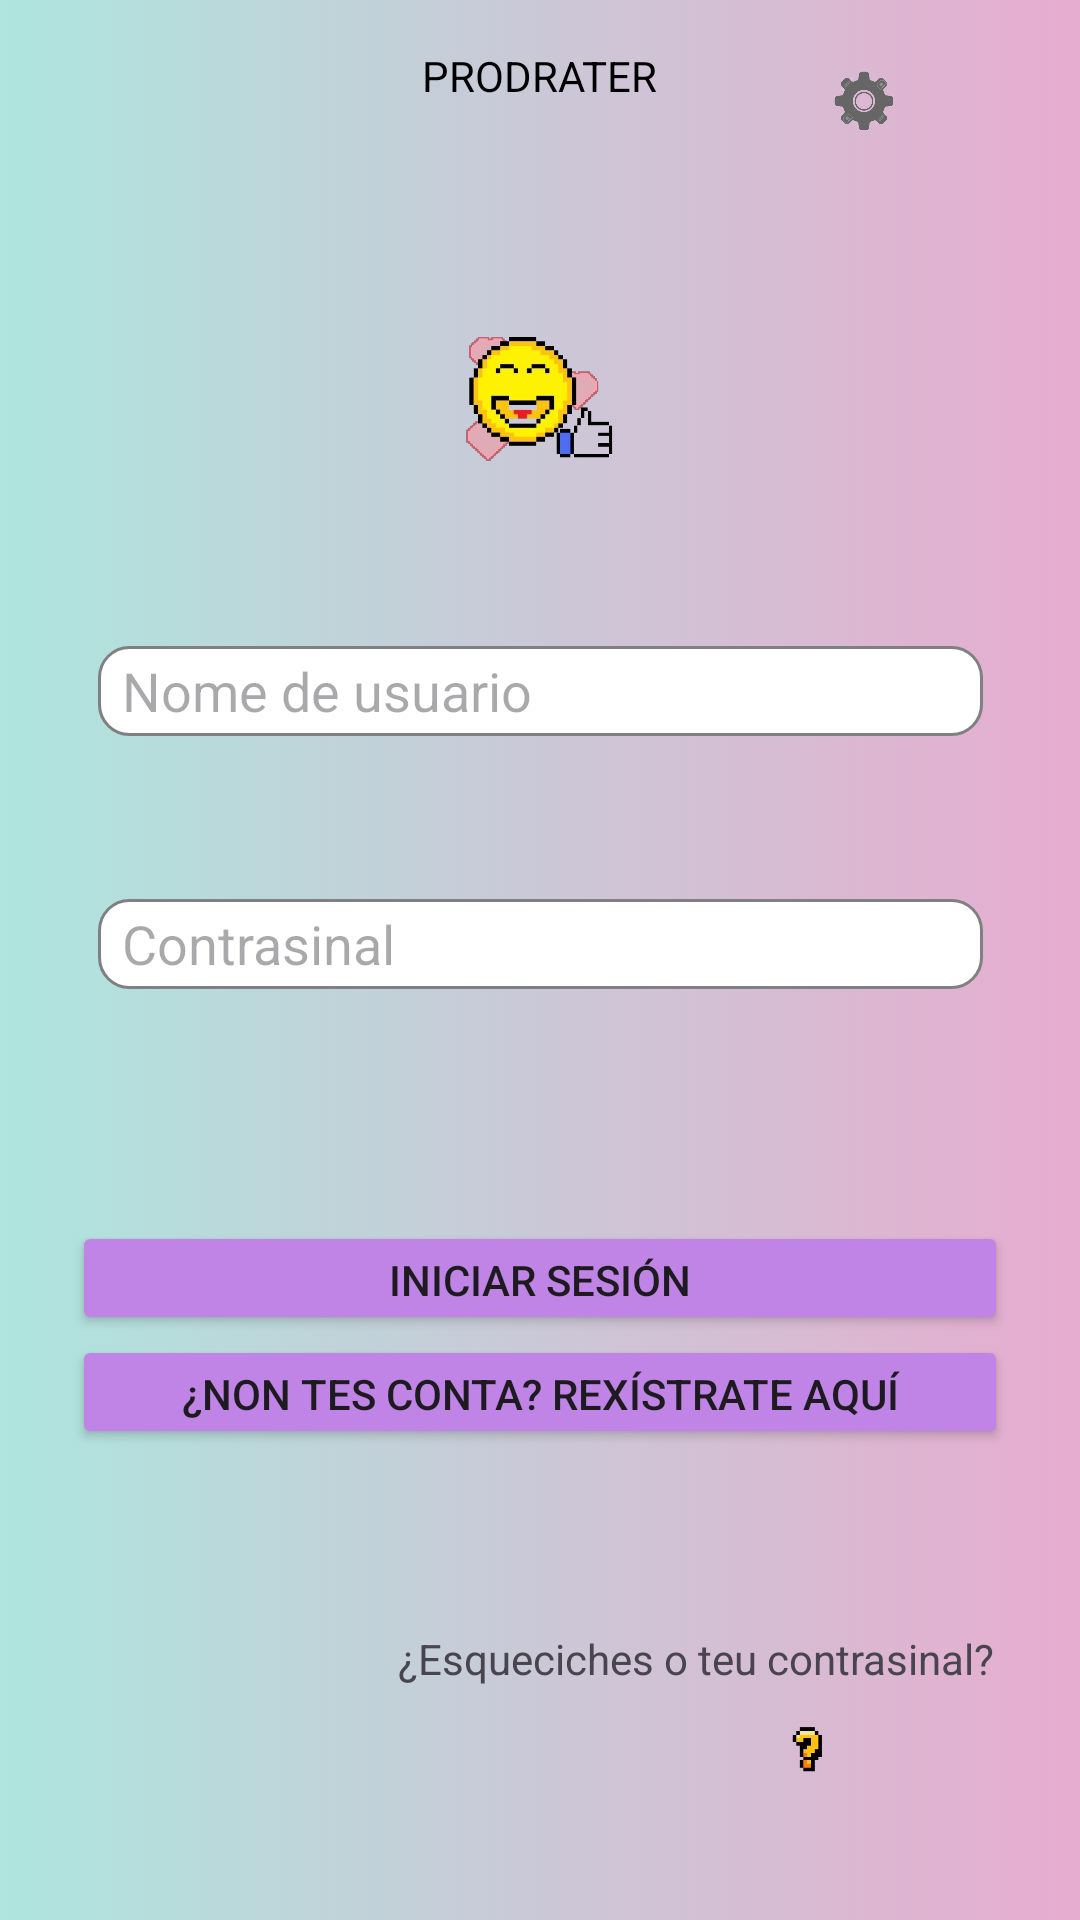

Here is an Android app screen rendered from its layout file. Give the layout XML and the strings, colors and styles it references.
<!-- AndroidManifest.xml: application theme Base.Theme.TFG -->
<!-- res/layout/log_in.xml -->
<?xml version="1.0" encoding="utf-8"?>
<androidx.constraintlayout.widget.ConstraintLayout xmlns:android="http://schemas.android.com/apk/res/android"
    xmlns:app="http://schemas.android.com/apk/res-auto"
    xmlns:tools="http://schemas.android.com/tools"
    android:id="@+id/main"
    android:fitsSystemWindows="true"
    android:layout_width="match_parent"
    android:layout_height="match_parent"
    android:background="@drawable/fondo"
    tools:context=".logIn">

        <TextView
            android:id="@+id/textView"
            android:layout_width="133dp"
            android:layout_height="20dp"
            android:text="@string/app_name"
            android:textAlignment="center"
            android:textColor="@color/black"
            app:layout_constraintBottom_toTopOf="@+id/guidelineH3"
            app:layout_constraintEnd_toEndOf="@id/guidelineV2"
            app:layout_constraintHorizontal_bias="0.499"
            app:layout_constraintStart_toStartOf="@id/guidelineV1"
            app:layout_constraintTop_toTopOf="parent" />

        <ImageView
            android:id="@+id/imagenP"
            android:layout_width="104dp"
            android:layout_height="55dp"
            android:src="@drawable/imagen_2024_04_22_110039483_removebg_preview"
            app:layout_constraintBottom_toTopOf="@+id/editTextUsername"
            app:layout_constraintEnd_toEndOf="@id/guidelineV2"
            app:layout_constraintHorizontal_bias="0.5"
            app:layout_constraintStart_toStartOf="@id/guidelineV1"
            app:layout_constraintTop_toBottomOf="@+id/guidelineH3"
            app:layout_constraintVertical_chainStyle="spread" />

        <EditText
            android:id="@+id/passwordUser"
            android:layout_width="295dp"
            android:layout_height="30dp"
            android:background="@drawable/input_personalizado"
            android:hint="@string/credencialCotraseña"
            android:inputType="textPassword"
            app:layout_constraintBottom_toTopOf="@+id/guidelineH4"
            app:layout_constraintEnd_toEndOf="@id/guidelineV2"
            app:layout_constraintHorizontal_bias="0.5"
            app:layout_constraintStart_toStartOf="@id/guidelineV1"
            app:layout_constraintTop_toBottomOf="@+id/editTextUsername" />

        <Button
            android:id="@+id/iniciarSesion"
            android:layout_width="312dp"
            android:layout_height="38dp"
            android:backgroundTint="@color/button"
            android:text="@string/iniciar_sesion"
            app:layout_constraintBottom_toTopOf="@+id/registrar"
            app:layout_constraintEnd_toEndOf="@id/guidelineV2"
            app:layout_constraintHorizontal_bias="0.499"
            app:layout_constraintStart_toStartOf="@id/guidelineV1"
            app:layout_constraintTop_toBottomOf="@+id/guidelineH4"
            app:layout_constraintVertical_chainStyle="packed" />

        <Button
            android:id="@+id/registrar"
            android:layout_width="312dp"
            android:layout_height="38dp"
            android:backgroundTint="@color/button"
            android:text="@string/registro"
            app:layout_constraintBottom_toBottomOf="@id/guidelineH5"
            app:layout_constraintEnd_toEndOf="@id/guidelineV2"
            app:layout_constraintHorizontal_bias="0.499"
            app:layout_constraintStart_toStartOf="@id/guidelineV1"
            app:layout_constraintTop_toBottomOf="@+id/iniciarSesion" />

        <EditText
            android:id="@+id/editTextUsername"
            android:layout_width="295dp"
            android:layout_height="30dp"
            android:background="@drawable/input_personalizado"
            android:hint="@string/credencialCorreo"
            app:layout_constraintBottom_toTopOf="@+id/passwordUser"
            app:layout_constraintEnd_toEndOf="@id/guidelineV2"
            app:layout_constraintHorizontal_bias="0.5"
            app:layout_constraintStart_toStartOf="@id/guidelineV1"
            app:layout_constraintTop_toBottomOf="@+id/imagenP" />

        <androidx.constraintlayout.widget.Guideline
            android:id="@+id/guidelineV1"
            android:layout_width="wrap_content"
            android:layout_height="wrap_content"
            android:orientation="vertical"
            app:layout_constraintGuide_percent="0.05" />

        <androidx.constraintlayout.widget.Guideline
            android:id="@+id/guidelineV2"
            android:layout_width="wrap_content"
            android:layout_height="wrap_content"
            android:orientation="vertical"
            app:layout_constraintGuide_percent="0.95" />

        <androidx.constraintlayout.widget.Guideline
            android:id="@+id/guidelineH1"
            android:layout_width="wrap_content"
            android:layout_height="wrap_content"
            android:orientation="horizontal"
            app:layout_constraintGuide_percent="0.0" />

        <androidx.constraintlayout.widget.Guideline
            android:id="@+id/guidelineH2"
            android:layout_width="wrap_content"
            android:layout_height="wrap_content"
            android:orientation="horizontal"
            app:layout_constraintGuide_percent="1.0" />

        <androidx.constraintlayout.widget.Guideline
            android:id="@+id/guidelineH3"
            android:layout_width="wrap_content"
            android:layout_height="wrap_content"
            android:orientation="horizontal"
            app:layout_constraintGuide_percent="0.08" />

        <ImageButton
            android:id="@+id/ajustes"
            android:layout_width="46dp"
            android:layout_height="40dp"
            android:layout_marginTop="16dp"
            android:background="@android:color/transparent"
            android:scaleType="fitCenter"
            app:layout_constraintBottom_toTopOf="@id/guidelineH3"
            app:layout_constraintEnd_toStartOf="@id/guidelineV2"
            app:layout_constraintHorizontal_bias="0.888"
            app:layout_constraintStart_toEndOf="@id/guidelineV1"
            app:layout_constraintTop_toBottomOf="@id/guidelineH1"
            app:srcCompat="@drawable/efewf_removebg_preview" />

        <androidx.constraintlayout.widget.Guideline
            android:id="@+id/guidelineH4"
            android:layout_width="wrap_content"
            android:layout_height="wrap_content"
            android:orientation="horizontal"
            app:layout_constraintGuide_percent="0.6" />

        <ImageButton
            android:id="@+id/changePassword"
            android:layout_width="60dp"
            android:layout_height="40dp"
            android:backgroundTint="@android:color/transparent"
            android:scaleType="fitCenter"
            app:layout_constraintBottom_toTopOf="@id/guidelineH2"
            app:layout_constraintEnd_toStartOf="@id/guidelineV2"
            app:layout_constraintHorizontal_bias="0.836"
            app:layout_constraintVertical_bias="1"
            app:layout_constraintStart_toEndOf="@id/guidelineV1"
            app:layout_constraintTop_toBottomOf="@id/textView27"
            app:srcCompat="@drawable/imagen_2024_06_05_083608227_removebg_preview" />

        <androidx.constraintlayout.widget.Guideline
            android:id="@+id/guidelineH5"
            android:layout_width="wrap_content"
            android:layout_height="wrap_content"
            android:orientation="horizontal"
            app:layout_constraintGuide_percent="0.79" />

        <TextView
            android:id="@+id/textView27"
            android:layout_width="wrap_content"
            android:layout_height="wrap_content"
            android:text="@string/cambiarC"
            app:layout_constraintBottom_toTopOf="@id/changePassword"
            app:layout_constraintEnd_toStartOf="@id/guidelineV2"
            app:layout_constraintHorizontal_bias="0.917"
            app:layout_constraintStart_toEndOf="@id/guidelineV1"
            app:layout_constraintTop_toBottomOf="@id/guidelineH5"
            app:layout_constraintVertical_chainStyle="packed" />

</androidx.constraintlayout.widget.ConstraintLayout>
<!-- resources referenced by this layout -->
<resources>
  <color name="black">#FF000000</color>
  <color name="button">#C084E6</color>
  <!-- drawable efewf_removebg_preview: png bitmap (drawable, 41031 bytes) -->
  <!-- drawable fondo (drawable) -->
  <?xml version="1.0" encoding="utf-8"?>
  <selector xmlns:android="http://schemas.android.com/apk/res/android">
      <item>
          <shape android:shape="rectangle">
              <gradient android:angle="0" android:startColor="@color/color2" android:endColor="@color/color1"/>
          </shape>
      </item>
  </selector>
  <!-- drawable imagen_2024_04_22_110039483_removebg_preview: png bitmap (drawable, 81821 bytes) -->
  <!-- drawable imagen_2024_06_05_083608227_removebg_preview: png bitmap (drawable, 6724 bytes) -->
  <!-- drawable input_personalizado (drawable) -->
  <?xml version="1.0" encoding="utf-8"?>
  <selector xmlns:android="http://schemas.android.com/apk/res/android">
      <item android:state_enabled="true" android:state_focused="true">
          <shape android:shape="rectangle">
              <solid android:color="@color/white"/>
              <corners android:radius="10dp"/>
              <stroke android:color="@color/blue" android:width="1dp"/>
          </shape>
      </item>
  
      <item android:state_enabled="true">
          <shape android:shape="rectangle">
              <solid android:color="@color/white"/>
              <corners android:radius="10dp"/>
              <padding android:left="8dp" android:right="8dp"
                  android:bottom="3dp"  android:top="3dp"> </padding>
              <stroke android:color="@color/gray" android:width="1dp"/>
          </shape>
      </item>
  </selector>
  <string name="app_name">PRODRATER</string>
  <string name="cambiarC">¿Esqueciches o teu contrasinal?</string>
  <string name="credencialCorreo">Nome de usuario</string>
  <string name="iniciar_sesion">Iniciar sesión</string>
  <string name="registro">¿Non tes conta? Rexístrate aquí</string>
  <style name="Base.Theme.TFG" parent="Theme.Material3.DayNight.NoActionBar">
          <item name="android:windowNoTitle">true</item>
          <item name="android:windowFullscreen">true</item>
          <item name="android:windowContentOverlay">@null</item>
          <item name="android:windowActionBar">false</item>
          <item name="android:windowActionBarOverlay">true</item>
          <item name="android:windowActionModeOverlay">true</item>
          <item name="android:statusBarColor">@android:color/transparent</item>
      </style>
  <color name="color2">#AEE5DE</color>
  <color name="color1">#E7ACCF</color>
  <color name="white">#FFFFFFFF</color>
  <color name="blue">#ADD8E6</color>
  <color name="gray">#808080</color>
</resources>
